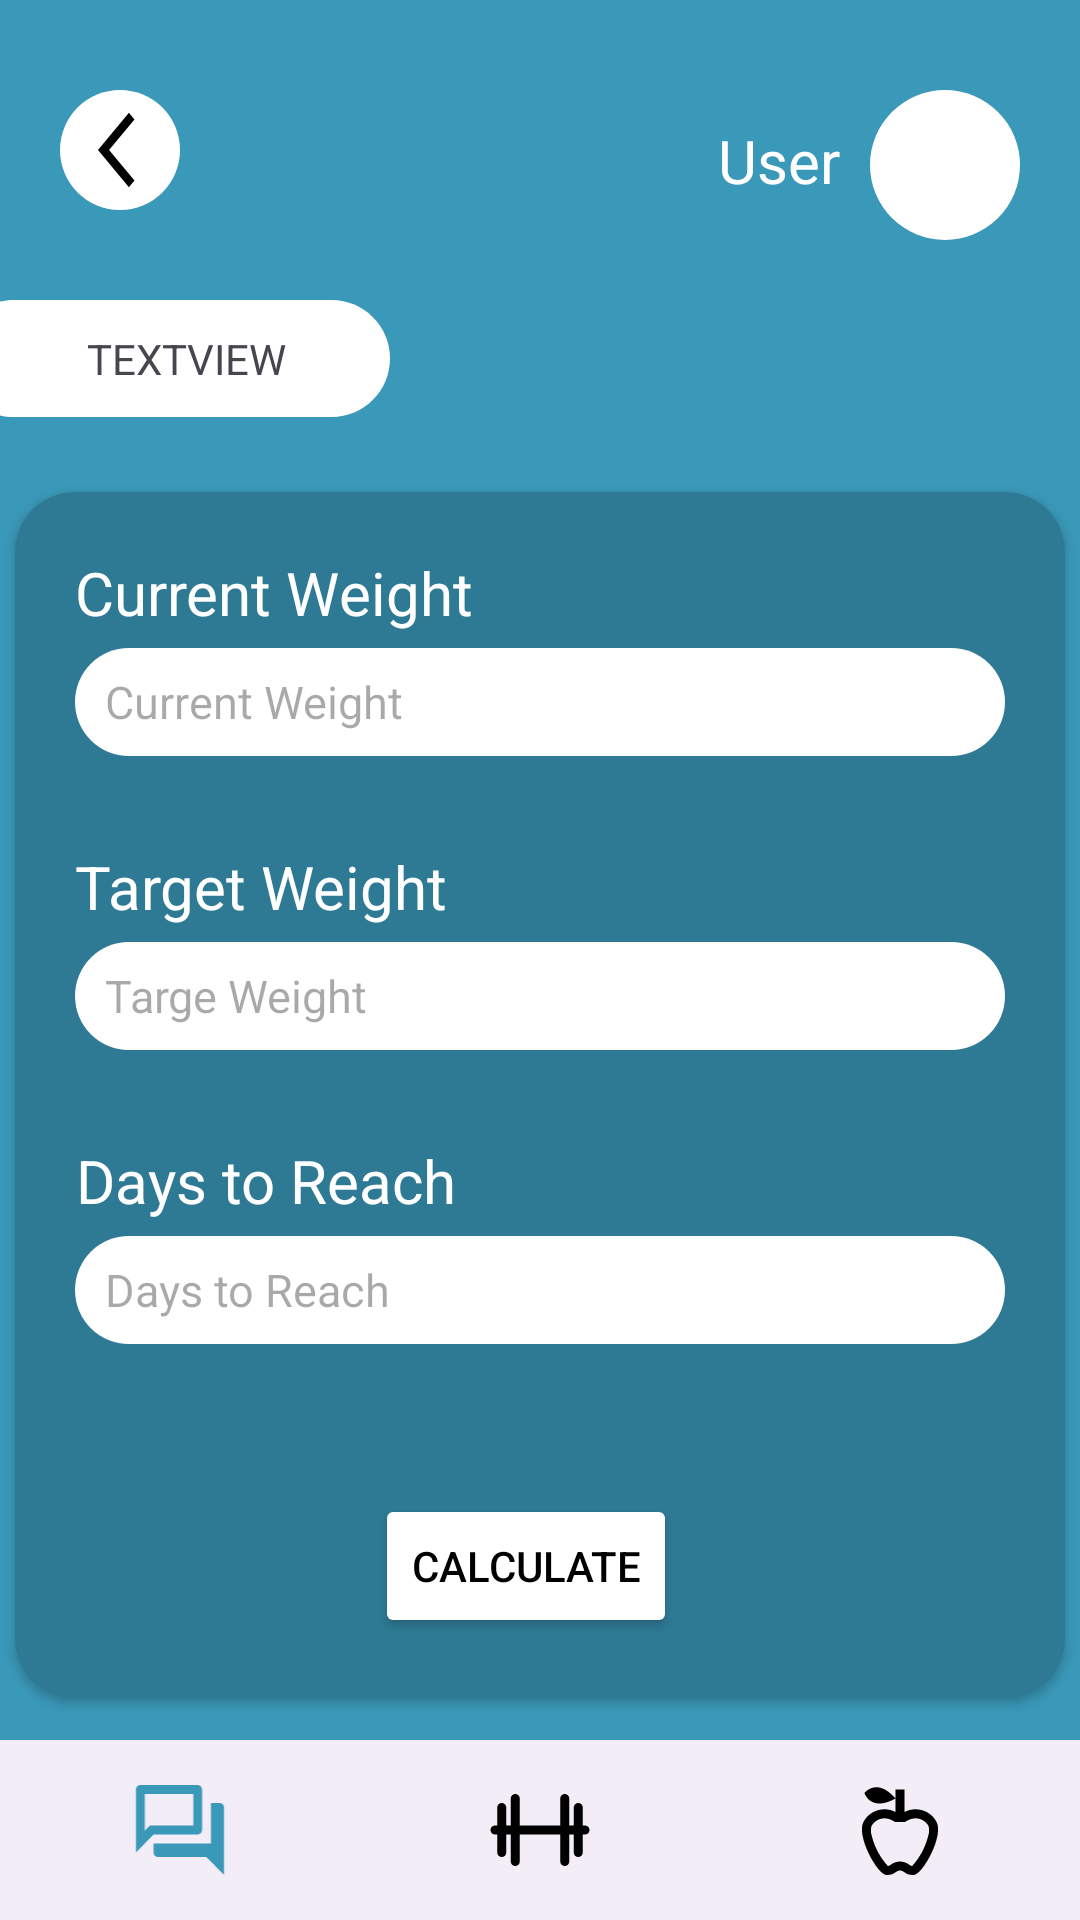

Reconstruct the res/layout file that produces this screen, plus the resources it refers to.
<!-- AndroidManifest.xml: application theme Theme.MultimediaPFProject -->
<!-- res/layout/activity_diet.xml -->
<?xml version="1.0" encoding="utf-8"?>
<androidx.constraintlayout.widget.ConstraintLayout xmlns:android="http://schemas.android.com/apk/res/android"
    xmlns:app="http://schemas.android.com/apk/res-auto"
    xmlns:tools="http://schemas.android.com/tools"
    android:background="@color/backgroundcolor"
    android:layout_width="match_parent"
    android:layout_height="match_parent"
    tools:context=".MainActivity">

    <include
        android:id="@+id/actionbar"
        layout="@layout/action_bar"
        tools:layout_editor_absoluteX="-206dp"
        tools:layout_editor_absoluteY="141dp" />


    <androidx.cardview.widget.CardView
        android:layout_width="350dp"
        android:layout_height="wrap_content"
        android:padding="20dp"
        app:cardCornerRadius="20dp"
        app:cardBackgroundColor="#2E7A94"
        app:layout_constraintBottom_toTopOf="@+id/bottomNavigationView"
        app:layout_constraintEnd_toEndOf="parent"
        app:layout_constraintStart_toStartOf="parent"
        app:layout_constraintTop_toBottomOf="@+id/actionbar">

        <LinearLayout
            android:layout_width="match_parent"
            android:layout_height="wrap_content"
            android:orientation="vertical"
            android:padding="20dp"
            >


            <TextView
                android:layout_width="wrap_content"
                android:layout_height="wrap_content"
                android:gravity="left"
                android:text="Current Weight"
                android:textColor="#ffffff"
                android:textSize="20sp"
                android:textAlignment="textStart"
                tools:layout_editor_absoluteX="67dp"
                tools:layout_editor_absoluteY="203dp"></TextView>

            <EditText
                android:id="@+id/tfCurrentWeight"
                android:layout_width="310dp"
                android:layout_height="36dp"
                android:layout_marginTop="5dp"
                android:layout_marginBottom="30dp"
                android:background="@drawable/textfield_shape2"
                android:ems="10"
                android:hint="Current Weight"
                android:inputType="text"
                android:paddingLeft="10dp"
                android:textSize="15sp"
                tools:layout_editor_absoluteX="79dp"
                tools:layout_editor_absoluteY="235dp" />

            <TextView
                android:id="@+id/textView"
                android:layout_width="wrap_content"
                android:layout_height="wrap_content"
                android:gravity="center"
                android:text="Target Weight"
                android:textColor="#ffffff"
                android:textSize="20sp"
                tools:layout_editor_absoluteX="67dp"
                tools:layout_editor_absoluteY="288dp"></TextView>


            <EditText
                android:id="@+id/tfTargetWeight"
                android:layout_width="310dp"
                android:layout_height="36dp"
                android:background="@drawable/textfield_shape2"
                android:ems="10"
                android:hint="Targe Weight"
                android:inputType="text"
                android:paddingLeft="10dp"
                android:layout_marginTop="5dp"
                android:layout_marginBottom="30dp"
                android:textSize="15sp"
                tools:layout_editor_absoluteX="79dp"
                tools:layout_editor_absoluteY="235dp" />

            <TextView
                android:id="@+id/textView2"
                android:layout_width="wrap_content"
                android:layout_height="wrap_content"
                android:gravity="center"
                android:text="Days to Reach"
                android:textColor="#ffffff"
                android:textSize="20sp"
                tools:layout_editor_absoluteX="67dp"
                tools:layout_editor_absoluteY="378dp"></TextView>


            <EditText
                android:id="@+id/tfDaysToReach"
                android:layout_width="310dp"
                android:layout_height="36dp"
                android:background="@drawable/textfield_shape2"
                android:ems="10"
                android:hint="Days to Reach"
                android:inputType="text"
                android:paddingLeft="10dp"
                android:layout_marginTop="5dp"
                android:layout_marginBottom="50dp"
                android:textSize="15sp"
                tools:layout_editor_absoluteX="79dp"
                tools:layout_editor_absoluteY="235dp" />

            <Button
                android:id="@+id/button"
                android:layout_width="wrap_content"
                android:layout_height="wrap_content"
                android:layout_marginLeft="100dp"
                android:backgroundTint="@color/white"
                android:gravity="center"
                android:onClick="calculate"
                android:text="Calculate"
                android:textColor="@color/black"
                tools:layout_editor_absoluteX="151dp"
                tools:layout_editor_absoluteY="472dp" />


        </LinearLayout>
    </androidx.cardview.widget.CardView>

    <com.google.android.material.bottomnavigation.BottomNavigationView
        android:id="@+id/bottomNavigationView"
        android:layout_width="match_parent"
        android:layout_height="60dp"
        app:layout_constraintBottom_toBottomOf="parent"
        tools:layout_editor_absoluteX="1dp"
        app:menu="@menu/bottom_nav_menu"
        app:labelVisibilityMode="unlabeled"
        app:itemIconSize="36dp"
        app:itemIconTint="@drawable/item_selector"/>


</androidx.constraintlayout.widget.ConstraintLayout>
<!-- res/layout/action_bar.xml (included above) -->
<?xml version="1.0" encoding="utf-8"?>
<RelativeLayout xmlns:android="http://schemas.android.com/apk/res/android"
    android:layout_width="match_parent"
    android:layout_height="150dp"
    android:paddingTop="20dp"
    android:id="@+id/actionbar">

    <LinearLayout
        android:layout_width="match_parent"
        android:layout_height="match_parent"
        android:orientation="vertical">

        <RelativeLayout
            android:layout_width="match_parent"
            android:layout_height="70dp"

            android:gravity="center_vertical"
            android:paddingStart="20dp"
            android:paddingEnd="20dp">

            <ImageButton
                android:id="@+id/home"
                android:layout_width="40dp"
                android:layout_height="40dp"
                android:background="@drawable/round_button"
                android:paddingStart="10dp"

                android:src="@drawable/baseline_arrow_back_ios_24" />

            <ImageButton
                android:id="@+id/profileButt"
                android:layout_width="50dp"
                android:layout_height="50dp"
                android:layout_alignParentEnd="true"
                android:background="@drawable/round_button"
                android:src="@drawable/baseline_person_24" />

            <TextView
                android:layout_width="wrap_content"
                android:layout_height="wrap_content"
                android:layout_marginTop="10dp"
                android:layout_marginEnd="10dp"
                android:layout_toLeftOf="@id/profileButt"
                android:text="User"
                android:textColor="@color/white"
                android:textSize="20dp" />


        </RelativeLayout>

        <TextView
            android:layout_marginTop="10dp"
            android:id="@+id/titleAction"
            android:layout_width="wrap_content"
            android:layout_height="wrap_content"
            android:textAllCaps="true"
            android:paddingTop="10dp"
            android:text="TextView"
            android:textAlignment="center"
            android:background="@drawable/rectangle_15"
            android:paddingEnd="10dp"
            />


    </LinearLayout>

</RelativeLayout>
<!-- resources referenced by this layout -->
<resources>
  <color name="backgroundcolor">#3A98B8</color>
  <color name="black">#FF000000</color>
  <color name="white">#FFFFFFFF</color>
  <!-- drawable baseline_arrow_back_ios_24 (drawable) -->
  <vector android:autoMirrored="true" android:height="30dp"
      android:tint="#000000" android:viewportHeight="24"
      android:viewportWidth="24" android:width="25dp" xmlns:android="http://schemas.android.com/apk/res/android">
      <path android:fillColor="@android:color/white" android:pathData="M11.67,3.87L9.9,2.1 0,12l9.9,9.9 1.77,-1.77L3.54,12z"/>
  </vector>
  <!-- drawable item_selector (drawable) -->
  <?xml version="1.0" encoding="utf-8"?>
  <selector xmlns:android="http://schemas.android.com/apk/res/android">
  
      <item android:state_pressed="true" android:color="@color/backgroundcolor"/>
      <item android:state_checked="true" android:color="@color/backgroundcolor"/>
     <item android:color="@color/black"/>
  </selector>
  <!-- drawable rectangle_15 (drawable) -->
  <vector xmlns:android="http://schemas.android.com/apk/res/android"
      android:width="134dp"
      android:height="47dp"
      android:viewportWidth="134"
      android:viewportHeight="47">
    <path
        android:pathData="M-15,19.5C-15,8.73 -6.27,0 4.5,0H110.5C121.27,0 130,8.73 130,19.5C130,30.27 121.27,39 110.5,39H4.5C-6.27,39 -15,30.27 -15,19.5Z"
        android:fillColor="#ffffff"/>
  </vector>
  <!-- drawable round_button (drawable) -->
  <?xml version="1.0" encoding="utf-8"?>
  <selector xmlns:android="http://schemas.android.com/apk/res/android">
  
     <item android:state_hovered="true">
         <shape xmlns:android="http://schemas.android.com/apk/res/android" android:shape="oval">
             <solid android:color="@color/backgroundcolor"></solid>
         </shape>
     </item>
      <item android:state_checked="true">
          <shape xmlns:android="http://schemas.android.com/apk/res/android" android:shape="oval">
              <solid android:color="@color/backgroundcolor"></solid>
          </shape>
      </item>
      <item android:state_pressed="true">
          <shape xmlns:android="http://schemas.android.com/apk/res/android" android:shape="oval">
              <solid android:color="@color/backgroundcolor"></solid>
          </shape>
      </item>
      <item >
          <shape xmlns:android="http://schemas.android.com/apk/res/android" android:shape="oval">
              <solid android:color="@color/white"></solid>
          </shape>
      </item>
  
  </selector>
  <!-- drawable textfield_shape2 (drawable) -->
  <?xml version="1.0" encoding="utf-8"?>
  <shape
      xmlns:android="http://schemas.android.com/apk/res/android">
      <solid android:color="@color/white"/>
      <corners android:radius="20dp"/>
  
  </shape>
  <style name="Theme.MultimediaPFProject" parent="Base.Theme.MultimediaPFProject" />
  <style name="Base.Theme.MultimediaPFProject" parent="Theme.Material3.DayNight.NoActionBar">
          
          
      </style>
</resources>
